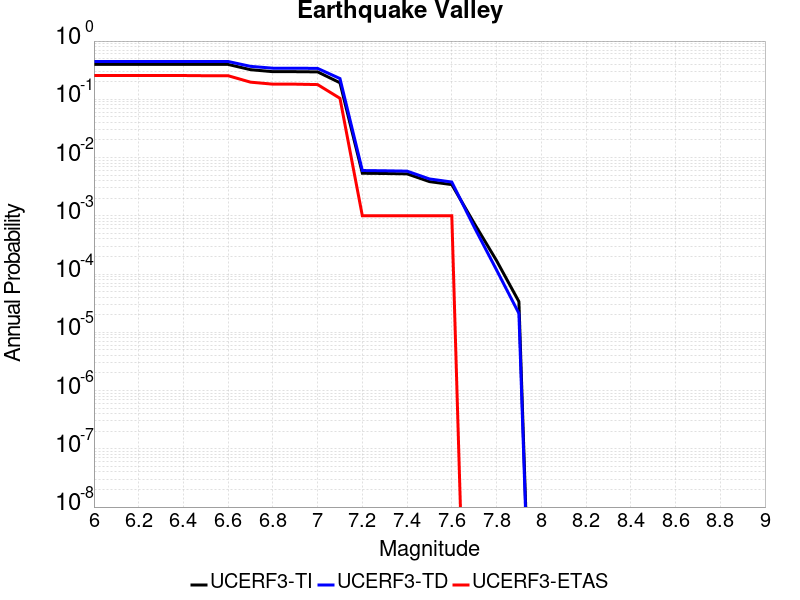

The data file committed next to this chart (first rows):
Magnitude, UCERF3-TI Prob, UCERF3-TD Prob, UCERF3-ETAS Prob
6.0, 0.3974, 0.4464, 0.256
6.1, 0.3974, 0.4464, 0.256
6.2, 0.3974, 0.4464, 0.256
6.3, 0.3974, 0.4464, 0.256
6.4, 0.3974, 0.4464, 0.256
6.5, 0.397, 0.446, 0.254
6.6, 0.397, 0.446, 0.254
6.7, 0.3225, 0.368, 0.197
6.8, 0.2982, 0.3421, 0.182
6.9, 0.2982, 0.3421, 0.182
7.0, 0.2956, 0.3395, 0.179
7.1, 0.1922, 0.2271, 0.104
7.2, 0.005377, 0.005992, 0.001
7.3, 0.005324, 0.00593, 0.001
7.4, 0.005249, 0.005847, 0.001
7.5, 0.003866, 0.004297, 0.001
7.6, 0.003434, 0.003802, 0.001
7.7, 7.461348E-4, 6.418205E-4, 0.0
7.8, 1.702772E-4, 1.1767921E-4, 0.0
7.9, 3.3650093E-5, 2.1120539E-5, 0.0
